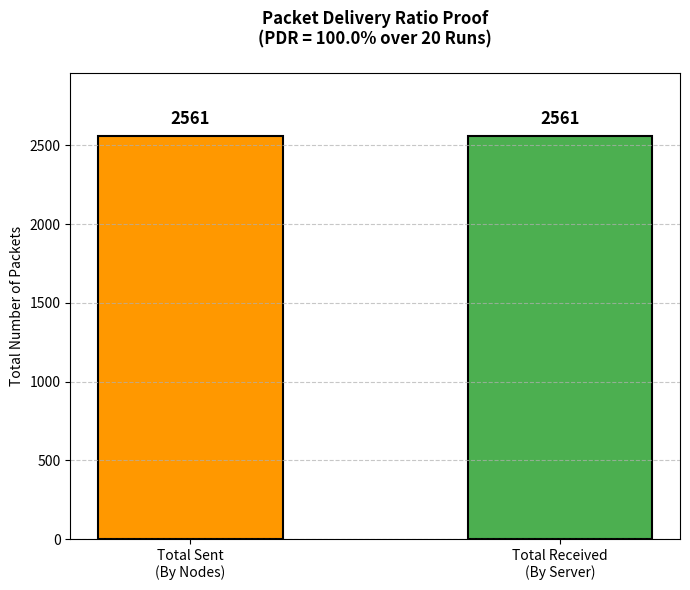

Python code for this plot:
import matplotlib.pyplot as plt

print("1. Loading validated data...")
# You already manually verified these exact numbers from the IDE!
total_sent = 2561
total_recv = 2561

print("2. Calculating PDR...")
pdr = (total_recv / total_sent) * 100
print(f"-> Calculated PDR: {pdr}%")

print("3. Generating the Proof Graph...")
fig, ax = plt.subplots(figsize=(7, 6))

categories = ['Total Sent\n(By Nodes)', 'Total Received\n(By Server)']
values = [total_sent, total_recv]

# Draw the bars
bars = ax.bar(categories, values, color=['#FF9800', '#4CAF50'], edgecolor='black', linewidth=1.5, width=0.5)

# Add exact numbers on top of the bars
for bar in bars:
    yval = bar.get_height()
    ax.text(bar.get_x() + bar.get_width()/2, yval + 50, int(yval), 
             ha='center', va='bottom', fontweight='bold', fontsize=12)

# Strict formatting
ax.set_title(f'Packet Delivery Ratio Proof\n(PDR = {pdr:.1f}% over 20 Runs)', pad=20, fontweight='bold')
ax.set_ylabel('Total Number of Packets')

# Safely zoom out the Y-axis so the text is perfectly visible
ax.set_ylim(0, max(values) + 400)
ax.grid(axis='y', linestyle='--', alpha=0.7, zorder=0)

fig.tight_layout()
fig.savefig('pdr_proof_final.png', dpi=300)
print("-> Done! Saved as pdr_proof_final.png")
